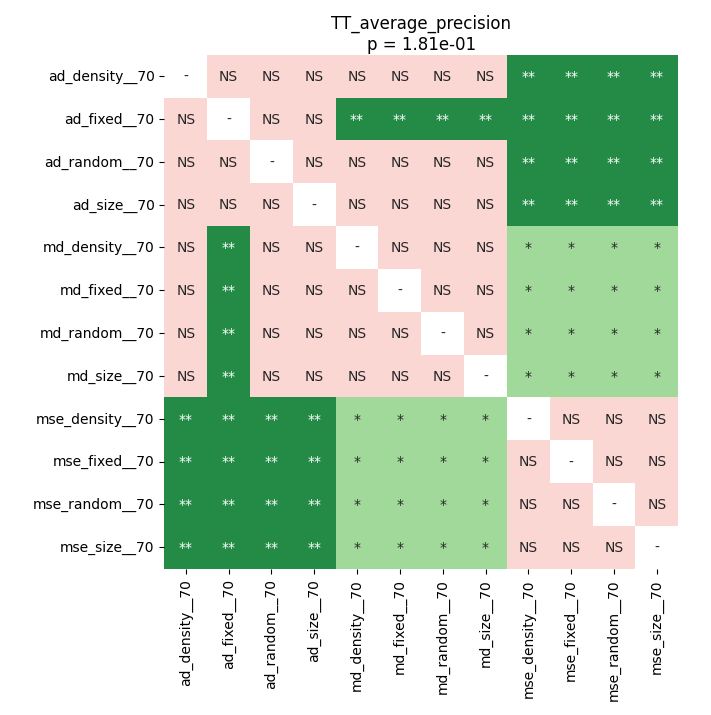

Source data for this figure (header and first rows):
	ad_density__70	ad_fixed__70	ad_random__70	ad_size__70	md_density__70	md_fixed__70	md_random__70	md_size__70	mse_density__70	mse_fixed__70	mse_random__70	mse_size__70
ad_density__70	1.0	0.181	1.0	1.0	0.06374	0.06374	0.06374	0.06374	0.009567	0.009567	0.009567	0.009567
ad_fixed__70	0.181	1.0	0.181	0.181	0.009567	0.009567	0.009567	0.009567	0.009567	0.009567	0.009567	0.009567
ad_random__70	1.0	0.181	1.0	1.0	0.06374	0.06374	0.06374	0.06374	0.009567	0.009567	0.009567	0.009567
ad_size__70	1.0	0.181	1.0	1.0	0.06374	0.06374	0.06374	0.06374	0.009567	0.009567	0.009567	0.009567
md_density__70	0.06374	0.009567	0.06374	0.06374	1.0	1.0	1.0	1.0	0.03882	0.03882	0.03882	0.03882
md_fixed__70	0.06374	0.009567	0.06374	0.06374	1.0	1.0	1.0	1.0	0.03882	0.03882	0.03882	0.03882
md_random__70	0.06374	0.009567	0.06374	0.06374	1.0	1.0	1.0	1.0	0.03882	0.03882	0.03882	0.03882
md_size__70	0.06374	0.009567	0.06374	0.06374	1.0	1.0	1.0	1.0	0.03882	0.03882	0.03882	0.03882
mse_density__70	0.009567	0.009567	0.009567	0.009567	0.03882	0.03882	0.03882	0.03882	1.0	1.0	1.0	1.0
mse_fixed__70	0.009567	0.009567	0.009567	0.009567	0.03882	0.03882	0.03882	0.03882	1.0	1.0	1.0	1.0
mse_random__70	0.009567	0.009567	0.009567	0.009567	0.03882	0.03882	0.03882	0.03882	1.0	1.0	1.0	1.0
mse_size__70	0.009567	0.009567	0.009567	0.009567	0.03882	0.03882	0.03882	0.03882	1.0	1.0	1.0	1.0
